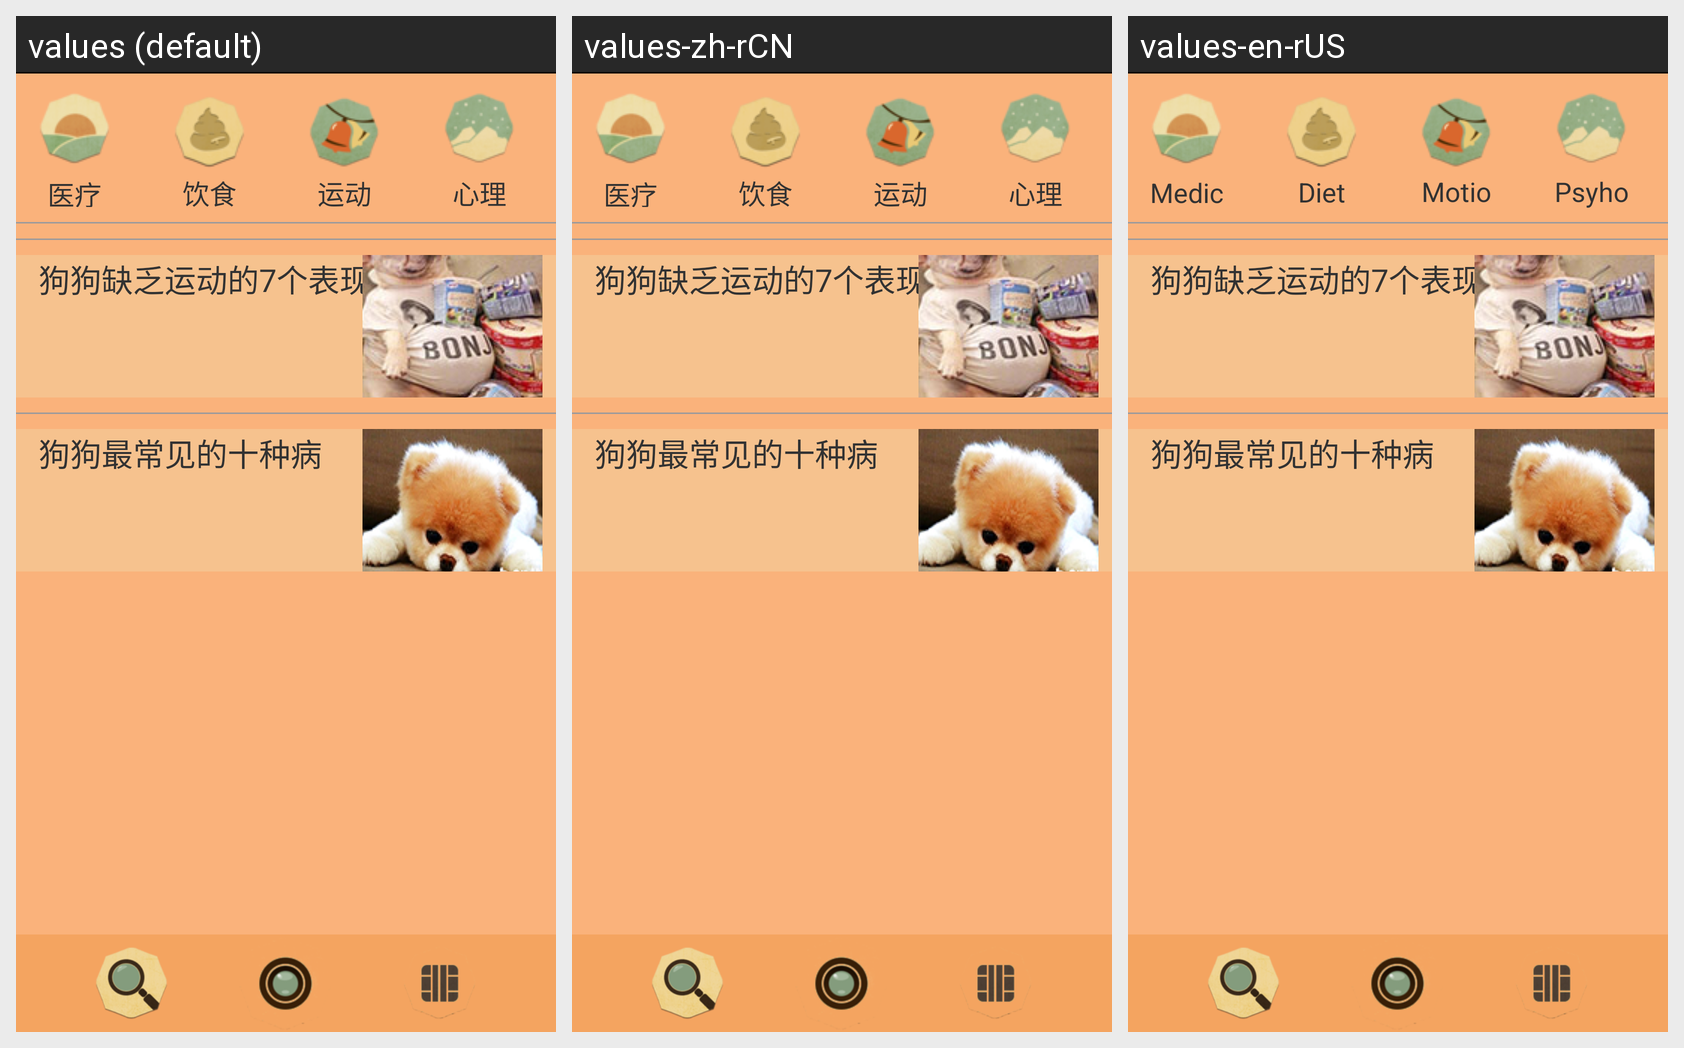

Here is an Android app screen in its default locale and in the app's own translations. Write out the translated-string differences for the strings that appear on this screen.
Android screen res/layout/turnone.xml rendered under 3 locales, left to right: values (default), values-zh-rCN, values-en-rUS. Device: Nexus 5 (rendered at 1080×1920; each locale shown at half size, 540×960, under a caption strip naming it); theme android:Theme.Light.
Strings drawn on this screen, with the default value and each locale's value (text and hints the layout hard-codes, and strings that could not be matched under every locale, appear in the picture but are not listed):

medical
  values: 医疗
  values-zh-rCN: 医疗
  values-en-rUS: Medical

diet
  values: 饮食
  values-zh-rCN: 饮食
  values-en-rUS: Diet

motion
  values: 运动
  values-zh-rCN: 运动
  values-en-rUS: Motion

psychological
  values: 心理
  values-zh-rCN: 心理
  values-en-rUS: Psyhological

ad06
  values: 狗狗缺乏运动的7个表现
  values-zh-rCN: 狗狗缺乏运动的7个表现
  values-en-rUS: 狗狗缺乏运动的7个表现

ad07
  values: 狗狗最常见的十种病
  values-zh-rCN: 狗狗最常见的十种病
  values-en-rUS: 狗狗最常见的十种病
